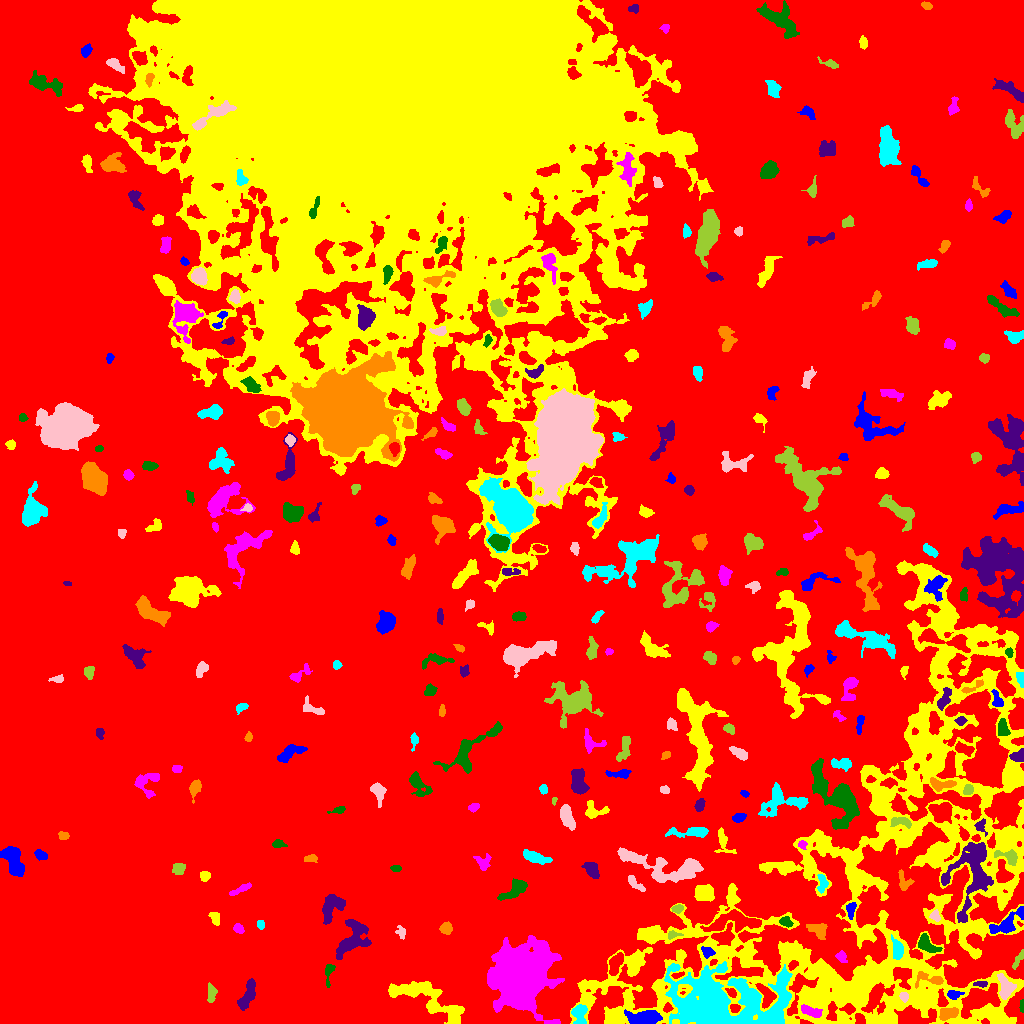

Source data for this figure (header and first rows):
ID, X, Y, A, B, theta, total_flux, mu_max, mu_median, mu_mean, R_fwhm, R_e, R10, R90, x_start, x_end, y_start, y_end, area, greylevel
0, 536, 485.7, 312.8, 267.7, 0.4979, 6992566, 25.0, 10.0, 9.402, 240.1, 286.1, 116.6, 425, 0, 1023, 0, 1023, 743739, 9.402
1, 644.7, 5.729, 8.307, 3.249, 0.03743, 1989, 10.0, 5.0, 4.702, 8.273, 6.408, 2.523, 9.982, 624, 662, 0, 14, 423, 22.7
2, 992.7, 8.348, 6.406, 2.878, -0.5583, 1458, 11.0, 5.0, 5.226, 6.103, 5.232, 2.111, 8.292, 981, 1007, 0, 17, 279, 23.23
3, 811.1, 12.08, 6.268, 2.051, -0.3638, 395.0, 5.0, 2.0, 2.068, 4.406, 4.184, 1.596, 6.604, 801, 822, 6, 19, 191, 24.07
4, 1022, 17.2, 3.347, 0.9994, -1.555, 119.0, 6.0, 2.0, 2.245, 2.706, 2.257, 0.7979, 3.432, 1019, 1023, 11, 24, 53, 18.25
5, 247.3, 27.83, 8.528, 2.796, 1.169, 1217, 8.0, 4.0, 3.791, 7.506, 5.917, 2.394, 8.956, 237, 255, 13, 45, 321, 17.79
6, 948.2, 9.962, 4.946, 2.698, 0.2167, 811.0, 8.0, 4.0, 3.899, 6.077, 4.549, 1.784, 6.979, 939, 958, 3, 16, 208, 22.9
7, 579, 9.518, 5.39, 3.58, 1.56, 1061, 9.0, 4.0, 4.439, 5.754, 4.853, 1.954, 7.569, 571, 587, 0, 19, 239, 21.44
8, 903.5, 27.02, 2.554, 1.966, -1.103, 219.0, 6.0, 3.0, 2.737, 3.868, 2.877, 0.9772, 4.37, 899, 908, 21, 31, 80, 22.74
9, 211.4, 30.67, 4.663, 2.272, -1.537, 404.0, 5.0, 3.0, 2.767, 5.323, 4.107, 1.596, 6.077, 207, 217, 21, 41, 146, 16.77
10, 104.5, 23.12, 5.641, 1.528, 0.1443, 258.0, 5.0, 2.0, 2.186, 4.068, 3.523, 1.382, 5.232, 95, 115, 17, 26, 118, 16.19
11, 953.8, 29.02, 3.843, 2.074, 0.07423, 383.0, 6.0, 3.0, 3.274, 4.886, 3.432, 1.382, 5.323, 947, 964, 24, 33, 117, 22.27
12, 426, 24.46, 24.14, 6.515, -0.4344, 3739, 10.0, 3.0, 3.35, 9.641, 10.14, 3.785, 16.12, 388, 464, 0, 42, 1116, 17.35
13, 520.6, 47.31, 14.1, 12.78, 1.098, 46766, 45.0, 8.0, 12.18, 14.78, 15.12, 5.863, 27.08, 487, 564, 0, 88, 3841, 28.18
14, 329.1, 51.53, 6.376, 2.007, 1.423, 196.0, 4.0, 1.0, 1.463, 4.26, 3.29, 1.128, 5.382, 325, 335, 36, 59, 134, 17.46
15, 980.5, 39.29, 3.322, 1.168, -0.04081, 143.0, 5.0, 2.0, 1.833, 2.821, 2.394, 0.7979, 3.785, 973, 987, 36, 42, 78, 20.83
16, 930.6, 43.84, 8.458, 3.135, -0.133, 622.0, 8.0, 2.0, 2.853, 4.478, 4.26, 1.596, 6.979, 915, 943, 35, 52, 218, 24.85
17, 725.2, 20.2, 31.12, 15.04, -0.05627, 26251, 22.0, 5.0, 5.875, 12.35, 20.04, 7.313, 32.34, 664, 792, 0, 62, 4468, 22.88
18, 1005, 35.62, 6.253, 3.429, -1.394, 1020, 9.0, 3.0, 3.604, 5.262, 5.171, 1.954, 8.273, 997, 1016, 24, 50, 283, 21.6
19, 1019, 65.18, 5.076, 1.359, 1.025, 305.0, 8.0, 2.0, 2.699, 3.478, 2.821, 0.9772, 4.618, 1012, 1023, 54, 74, 113, 20.7
20, 615.7, 59.96, 6.219, 2.686, 1.154, 702.0, 6.0, 3.0, 2.877, 6.864, 4.951, 2.034, 7.464, 609, 623, 48, 71, 244, 20.88
21, 707.4, 71.53, 3.168, 2.269, -0.4094, 474.0, 9.0, 4.0, 3.983, 3.909, 3.338, 1.262, 5.232, 701, 715, 65, 77, 119, 24.98
22, 746.4, 66.42, 4.541, 2.283, 1.356, 645.0, 7.0, 4.0, 3.839, 5.557, 4.107, 1.693, 6.155, 741, 752, 58, 76, 168, 22.84
23, 841.3, 66.52, 2.999, 2.205, -0.8794, 347.0, 7.0, 3.0, 3.243, 3.613, 3.141, 1.262, 4.951, 835, 847, 61, 73, 107, 17.24
24, 926.6, 79.39, 5.909, 3.157, -0.7163, 1147, 10.0, 4.0, 4.57, 6.129, 4.886, 1.954, 7.632, 918, 942, 71, 90, 251, 21.57
25, 353.5, 85.52, 10.12, 6.327, 0.9785, 2338, 10.0, 3.0, 3.559, 8.156, 7.715, 2.877, 12.28, 336, 371, 64, 104, 657, 17.56
26, 818.3, 92.99, 5.46, 3.537, -0.5594, 966.0, 8.0, 4.0, 4.2, 6.956, 5.109, 2.034, 7.674, 806, 827, 84, 100, 230, 19.2
27, 897.3, 74.37, 4.925, 2.512, -1.397, 690.0, 8.0, 3.0, 3.333, 5.323, 4.26, 1.596, 6.864, 891, 903, 64, 89, 207, 25.33
28, 401.1, 91.17, 3.225, 2.02, -1.324, 221.0, 4.0, 2.0, 2.255, 4.652, 3.038, 1.262, 4.787, 395, 405, 84, 98, 98, 16.26
29, 672.7, 88.54, 3.767, 1.819, 0.07915, 291.0, 8.0, 3.0, 3.424, 3.385, 2.932, 0.9772, 4.549, 668, 683, 84, 93, 85, 22.42
30, 734.6, 101.8, 14.04, 4.584, 0.08947, 3467, 12.0, 5.0, 5.237, 9.624, 8.038, 3.141, 12.48, 700, 761, 91, 114, 662, 22.24
31, 1007, 100.3, 10.56, 3.639, 0.6121, 2201, 17.0, 5.0, 5.572, 4.26, 6.05, 2.111, 9.788, 989, 1023, 90, 117, 395, 22.57
32, 215.1, 105.6, 3.214, 2.088, -1.22, 334.0, 7.0, 3.0, 2.807, 3.656, 3.29, 1.262, 5.078, 208, 219, 98, 111, 119, 17.81
33, 238.4, 94.84, 2.622, 2.03, -0.7912, 387.0, 10.0, 4.0, 4.117, 3.656, 2.932, 1.128, 4.652, 233, 244, 90, 100, 94, 18.12
34, 785.6, 101.5, 2.699, 2.032, -0.4917, 244.0, 5.0, 2.0, 2.159, 3.989, 2.985, 1.128, 4.549, 779, 793, 96, 107, 113, 21.16
35, 332, 116.9, 7.547, 4.599, 0.921, 1686, 10.0, 4.0, 4.132, 7.421, 6.232, 2.459, 9.657, 322, 345, 99, 129, 408, 18.13
36, 445.9, 95.03, 2.786, 2.682, 0.4247, 610.0, 9.0, 5.0, 4.519, 4.652, 3.478, 1.382, 5.441, 439, 452, 89, 102, 135, 18.52
37, 260.3, 99.2, 2.238, 1.792, -1.313, 210.0, 6.0, 3.0, 3.088, 3.656, 2.646, 0.9772, 3.989, 257, 264, 94, 103, 68, 17.09
38, 935.2, 107.4, 2.68, 1.866, -1.086, 217.0, 6.0, 2.0, 2.284, 3.7, 2.764, 1.128, 4.297, 929, 940, 102, 114, 95, 22.28
39, 677.2, 114.7, 2.884, 1.996, 0.2156, 485.0, 10.0, 5.0, 5.449, 4.334, 3.141, 1.128, 4.687, 671, 683, 110, 119, 89, 21.45
40, 768.9, 121.3, 4.75, 2.119, 0.8802, 457.0, 7.0, 3.0, 2.72, 4.334, 4.029, 1.493, 6.129, 760, 777, 114, 130, 168, 18.72
41, 850.9, 113.9, 4.204, 2.061, 1.415, 437.0, 7.0, 3.5, 3.414, 4.514, 3.613, 1.382, 5.528, 846, 856, 104, 121, 128, 21.41
42, 704.1, 130.4, 4.51, 3.585, -0.08594, 1487, 13.0, 4.0, 5.007, 5.47, 5.109, 2.034, 8.156, 694, 714, 122, 139, 297, 19.01
43, 241.6, 134.6, 6.326, 1.522, 0.4409, 313.0, 5.0, 2.0, 2.252, 3.827, 3.613, 1.382, 5.754, 229, 251, 128, 141, 139, 16.25
44, 514.8, 134, 7.431, 3.262, 0.6209, 1803, 12.0, 5.0, 5.617, 6.91, 5.642, 2.185, 8.795, 497, 527, 123, 145, 321, 18.62
45, 971.5, 152.4, 20.76, 10.18, 1.339, 5625, 16.0, 3.0, 4.233, 6.956, 10.65, 3.827, 17.67, 941, 993, 101, 181, 1329, 22.23
46, 904, 140.9, 4.866, 3.252, -1.232, 530.0, 7.0, 3.0, 3.136, 4.146, 4.029, 1.493, 6.408, 898, 914, 133, 154, 169, 19.14
47, 822.3, 141, 4.582, 2.249, -1.5, 457.0, 6.0, 3.0, 3.13, 5.323, 3.827, 1.493, 5.89, 817, 828, 130, 149, 146, 21.13
48, 634.7, 140.3, 5.835, 1.964, -0.7236, 488.0, 9.0, 3.0, 3.297, 3.523, 3.656, 1.382, 5.863, 628, 645, 132, 148, 148, 19.3
49, 178.5, 155, 3.213, 2.834, 0.177, 574.0, 7.0, 4.0, 4.1, 5.202, 3.868, 1.596, 5.809, 172, 185, 149, 160, 140, 17.1
50, 449.7, 153.5, 3.82, 2.036, 0.898, 331.0, 6.0, 3.0, 2.627, 4.583, 3.432, 1.382, 5.323, 445, 457, 145, 160, 126, 16.63
51, 12.87, 164.2, 7.942, 3.629, -1.2, 3202, 18.0, 6.0, 6.77, 6.933, 6.333, 2.523, 10.17, 0, 24, 147, 177, 473, 20.77
52, 205.2, 147.5, 2.485, 2.394, 1.454, 373.0, 8.0, 4.0, 3.768, 4.029, 3.141, 1.262, 4.853, 200, 210, 142, 152, 99, 17.77
53, 482.8, 161.1, 3.951, 3.392, -0.8595, 405.0, 5.0, 2.0, 2.355, 4.886, 4.068, 1.596, 6.408, 473, 491, 153, 170, 172, 16.35
54, 395.9, 155.1, 2.308, 1.484, -0.02907, 182.0, 6.0, 2.0, 2.676, 3.09, 2.326, 0.9772, 3.742, 390, 401, 152, 158, 68, 17.68
55, 591.7, 153.7, 4.37, 2.882, -0.9442, 818.0, 8.0, 4.0, 3.952, 5.944, 4.478, 1.784, 6.979, 581, 599, 145, 161, 207, 17.95
56, 310.1, 165.1, 3.275, 1.776, 0.1428, 261.0, 7.0, 3.0, 2.747, 3.038, 2.985, 1.128, 4.687, 304, 317, 161, 169, 95, 16.75
57, 535.3, 165.9, 6.846, 2.302, -0.3195, 656.0, 8.0, 2.0, 2.475, 4.478, 4.72, 1.693, 7.59, 523, 552, 159, 174, 265, 17.48
58, 665.9, 156.5, 23.94, 6.731, -0.1882, 5359, 13.0, 5.0, 4.93, 9.097, 10.46, 3.989, 16.46, 617, 703, 141, 176, 1087, 17.93
59, 1008, 166.6, 6.166, 2.968, -0.3396, 855.0, 9.0, 4.0, 4.033, 5.323, 4.442, 1.784, 6.887, 994, 1017, 158, 174, 212, 25.03
... 267 more rows
